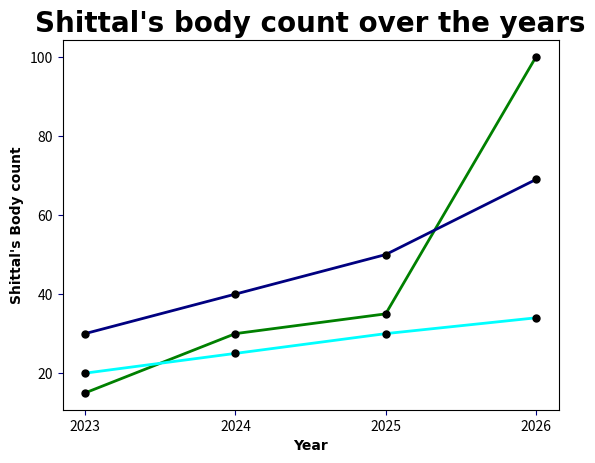

Python code for this plot:
import matplotlib.pyplot as plt
import numpy as np
# print(matplotlib.__version__)
x =np.array([2023,2024,2025,2026])
y =np.array([15,30,35,100])
y2 = np.array([30,40,50,69])
y3 = np.array([20,25,30,34])
# plt.plot(x,y)
line_style = dict(marker =".",
        markersize =10,
        markerfacecolor ="black",
        markeredgecolor ="black",
        linestyle ="solid",
        linewidth =2,
        )
# plt.plot(x,y2,marker =".",
#         markersize =20,
#         markerfacecolor ="black",
#         markeredgecolor ="black",
#         linestyle ="dashdot",
#         linewidth =10,
#         color ="pink")
plt.plot(x,y,**line_style, color= "green")
plt.plot(x,y2,**line_style , color ="navy")
plt.plot(x,y3,**line_style , color ="cyan")
plt.title("Shittal's body count over the years",
            fontsize = 20,
            family="Arial",
            fontweight ='bold',
            color ="black")
plt.xlabel("Year",
           fontsize = 10,
            family="Arial",
            fontweight ='bold')
plt.ylabel("Shittal's Body count",
           fontsize = 10,
            family="Arial",
            fontweight ='bold')
plt.xticks(x)
plt.tick_params(axis = "both",
                color ="navy")


plt.show()

